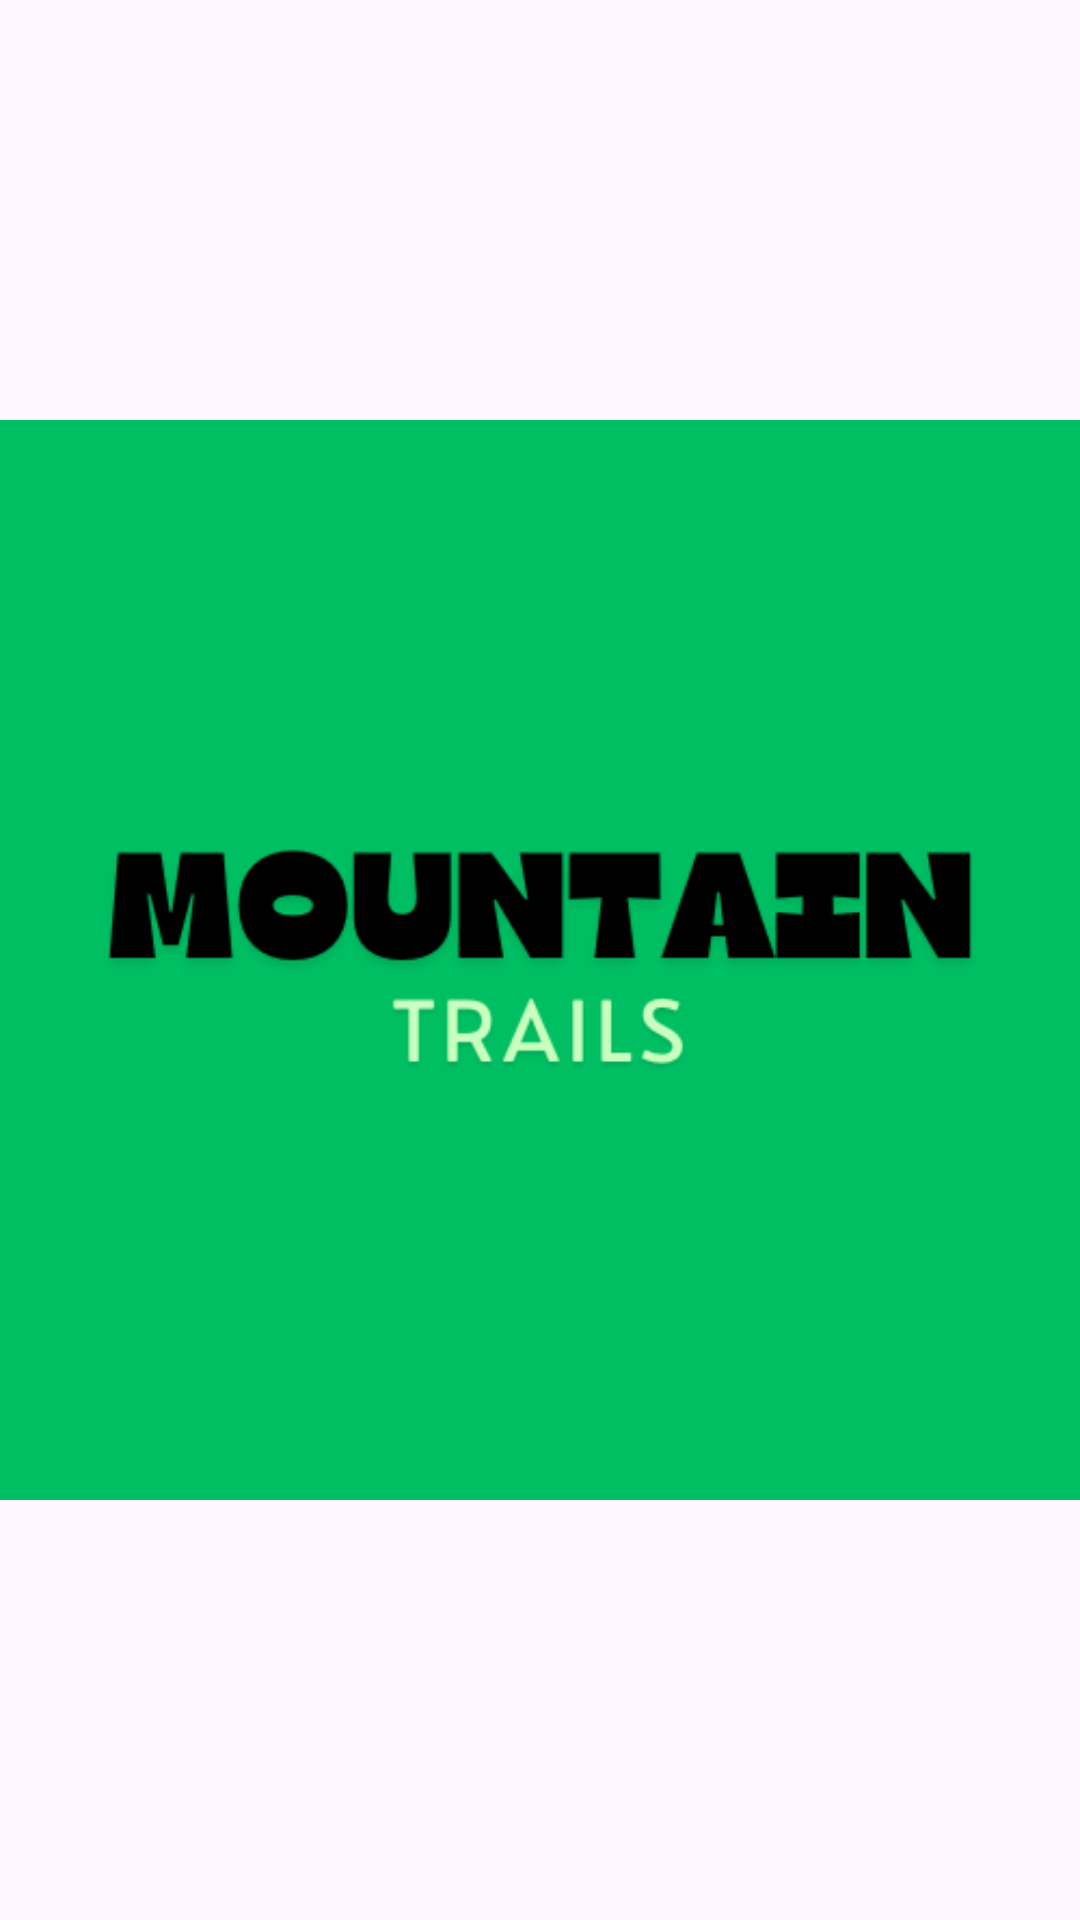

The Android layout XML behind this screen, and the referenced resources:
<!-- AndroidManifest.xml: application theme Theme.Mountain -->
<!-- res/layout/activity_start.xml -->
<?xml version="1.0" encoding="utf-8"?>
<RelativeLayout xmlns:android="http://schemas.android.com/apk/res/android"
    android:layout_width="match_parent"
    android:layout_height="match_parent">

    <ImageView
        android:id="@+id/start_animation"
        android:layout_width="wrap_content"
        android:layout_height="wrap_content"
        android:layout_centerInParent="true"
        android:src="@drawable/logo" />
</RelativeLayout>
<!-- resources referenced by this layout -->
<resources>
  <!-- drawable logo: png bitmap (drawable, 16183 bytes) -->
  <style name="Theme.Mountain" parent="Base.Theme.Mountain" />
  <style name="Base.Theme.Mountain" parent="Theme.Material3.DayNight.NoActionBar">
          
          
          <item name="colorPrimary">@color/colorPrimary</item>
          <item name="colorPrimaryDark">@color/colorPrimaryDark</item>
          <item name="colorAccent">@color/colorAccent</item>
          <item name="android:textColor">@color/textColor</item>
      </style>
  <color name="colorPrimary">#62AC2D</color>
  <color name="colorPrimaryDark">#42781A</color>
  <color name="colorAccent">#FF4081</color>
  <color name="textColor">#000000</color>
</resources>
